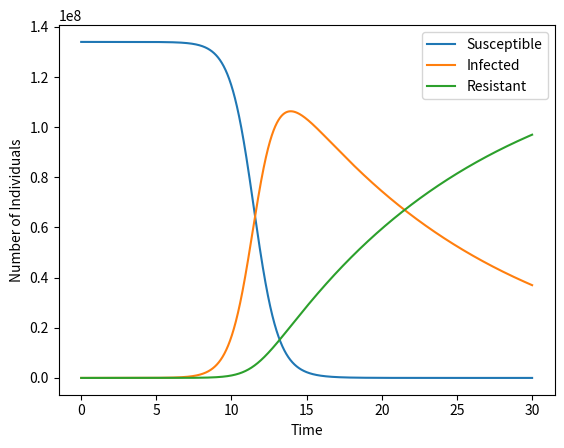

Generate this figure with matplotlib:
# Euler Algorithm for a Nonlinear System of DE (Fake News)
import matplotlib.pyplot as plt
import numpy as np

def eulerSum(stepInitial, stepFinal, stepSize, cureConstant, infectionConstant, 
             initialSusceptible, initialInfected, initialResistant):
  
  numSusceptible = initialSusceptible
  numInfected = initialInfected
  numResistant = initialResistant
  numTotal = numSusceptible + numInfected + numResistant
  fWrite = open("estimation.txt", "w")
  susceptibles = []
  infecteds = []
  resistants = []
  steps = []

  # Num Interations
  while (stepInitial <= stepFinal):
    stepValues = equationSystem(cureConstant, infectionConstant, numSusceptible, numInfected, numResistant, numTotal)
    numSusceptible += stepSize * stepValues[0]
    numInfected += stepSize * stepValues[1]
    numResistant += stepSize * stepValues[2]
    stepInitial += stepSize
    roundInit = round(stepInitial,3)
    roundSusceptible = round(numSusceptible,3)
    roundInfected = round(numInfected,3)
    roundResistant = round(numResistant,3)
    susceptibles.append(roundSusceptible)
    infecteds.append(roundInfected)
    resistants.append(roundResistant)
    steps.append(roundInit)

    fWrite.write(f"Step Value {roundInit}: {roundSusceptible} {roundInfected} {roundResistant}\n")

  plt.plot(steps, susceptibles, label='Susceptible')
  plt.plot(steps, infecteds, label='Infected')
  plt.plot(steps, resistants, label='Resistant')
  plt.xlabel('Time')
  plt.ylabel('Number of Individuals')
  plt.legend()
  plt.show()

  fWrite.close()
  
def equationSystem(cureConstant, infectionConstant, numSusceptible, numInfected, numResistant, numTotal):
  fS = -1 * infectionConstant * numSusceptible * numInfected / numTotal if numSusceptible > 0 and numInfected > 0 else 0
  fI = infectionConstant * numSusceptible * numInfected / numTotal - cureConstant * numInfected if numSusceptible > 0 and numInfected > 0 else 0
  fR = cureConstant * numInfected if numInfected > 0 else 0
  return [fS, fI, fR]

def main():
  # Testing Parameters
  eulerSum(0, 30, 0.001, 0.07, 1.34,
           134000000,59,13)# Initial Values

if __name__ == "__main__":
  main()
